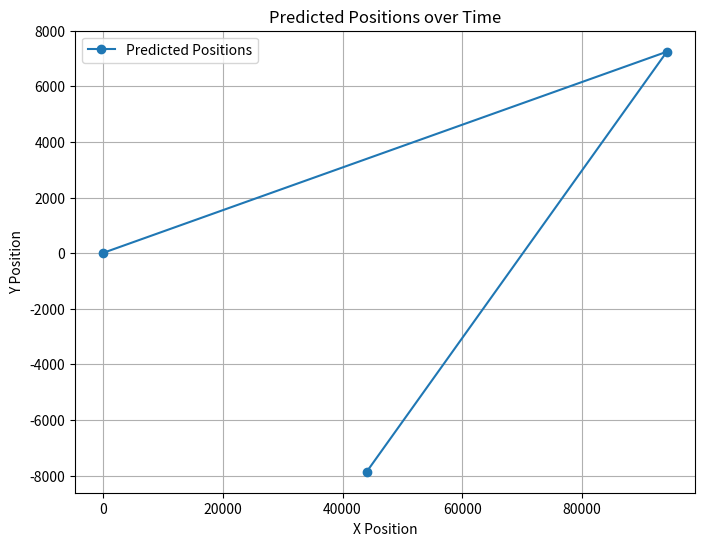

The matplotlib source for this figure:
import numpy as np
import matplotlib.pyplot as plt

# Kalman Filter functions
def predict(x, P, F, Q):
    x_pred = np.dot(F, x)
    P_pred = np.dot(np.dot(F, P), F.T) + Q
    return x_pred, P_pred

def update(x_pred, P_pred, z, H, R):
    y = z - np.dot(H, x_pred)
    S = np.dot(np.dot(H, P_pred), H.T) + R
    K = np.dot(np.dot(P_pred, H.T), np.linalg.inv(S))
    x_updated = x_pred + np.dot(K, y)
    P_updated = P_pred - np.dot(np.dot(K, H), P_pred)
    return x_updated, P_updated, K, y, S

# Joint Probabilistic Data Association (JPDA)
def measurement_log_likelihood(z, x_pred, P_pred, H, R):
    innovation = z - np.dot(H, x_pred)
    S = np.dot(np.dot(H, P_pred), H.T) + R
    log_det_S = np.log(np.linalg.det(S))
    log_likelihood = -0.5 * (len(z) * np.log(2 * np.pi) + log_det_S + np.dot(innovation.T, np.dot(np.linalg.inv(S), innovation)))
    return log_likelihood

def association_probabilities(z, x_pred, P_pred, H, R, measurements):
    log_likelihoods = []
    for measurement in measurements:
        log_likelihood = measurement_log_likelihood(measurement, x_pred, P_pred, H, R)
        log_likelihoods.append(log_likelihood)
    max_log_likelihood = max(log_likelihoods)
    exp_log_likelihoods = np.exp(log_likelihoods - max_log_likelihood) # Subtract max for numerical stability
    association_probs = exp_log_likelihoods / np.sum(exp_log_likelihoods)
    return association_probs

# Constants
dt = 1.0  # Time step
F = np.array([[1, dt, 0, 0],
              [0, 1, 0, 0],
              [0, 0, 1, dt],
              [0, 0, 0, 1]])  # State transition matrix
H = np.eye(4)  # Measurement matrix
Q = np.eye(4) * 0.01  # Process noise covariance
R = np.eye(4) * 0.1  # Measurement noise covariance

# Initial state
x = np.array([0, 10, 0, 5])  # [position_x, velocity_x, position_y, velocity_y]
P = np.eye(4)  # Initial state covariance

# Measurements
measurements = [
    np.array([94779.54, 217.0574, 2.7189, 21486.916]),
    np.array([27197.81, 153.2595, 1.2913, 21487.193]),
    np.array([85839.11, 226.6049, 5.0573, 21487.252])
]

# Store predicted positions for plotting
predicted_positions = []

# Kalman Filter and JPDA
for z in measurements:
    # Predict step
    x_pred, P_pred = predict(x, P, F, Q)
    predicted_positions.append(x_pred[:2])  # Store only positions (x, y)

    # Measurement update step
    association_probs = association_probabilities(z, x_pred, P_pred, H, R, measurements)
    
    # Update state and covariance using the first measurement
    x, P, _, _, _ = update(x_pred, P_pred, z, H, R)

# Convert predicted positions to numpy array for easy plotting
predicted_positions = np.array(predicted_positions)

# Plotting
plt.figure(figsize=(8, 6))
plt.plot(predicted_positions[:, 0], predicted_positions[:, 1], marker='o', label='Predicted Positions')
plt.xlabel('X Position')
plt.ylabel('Y Position')
plt.title('Predicted Positions over Time')
plt.legend()
plt.grid(True)
plt.show()
